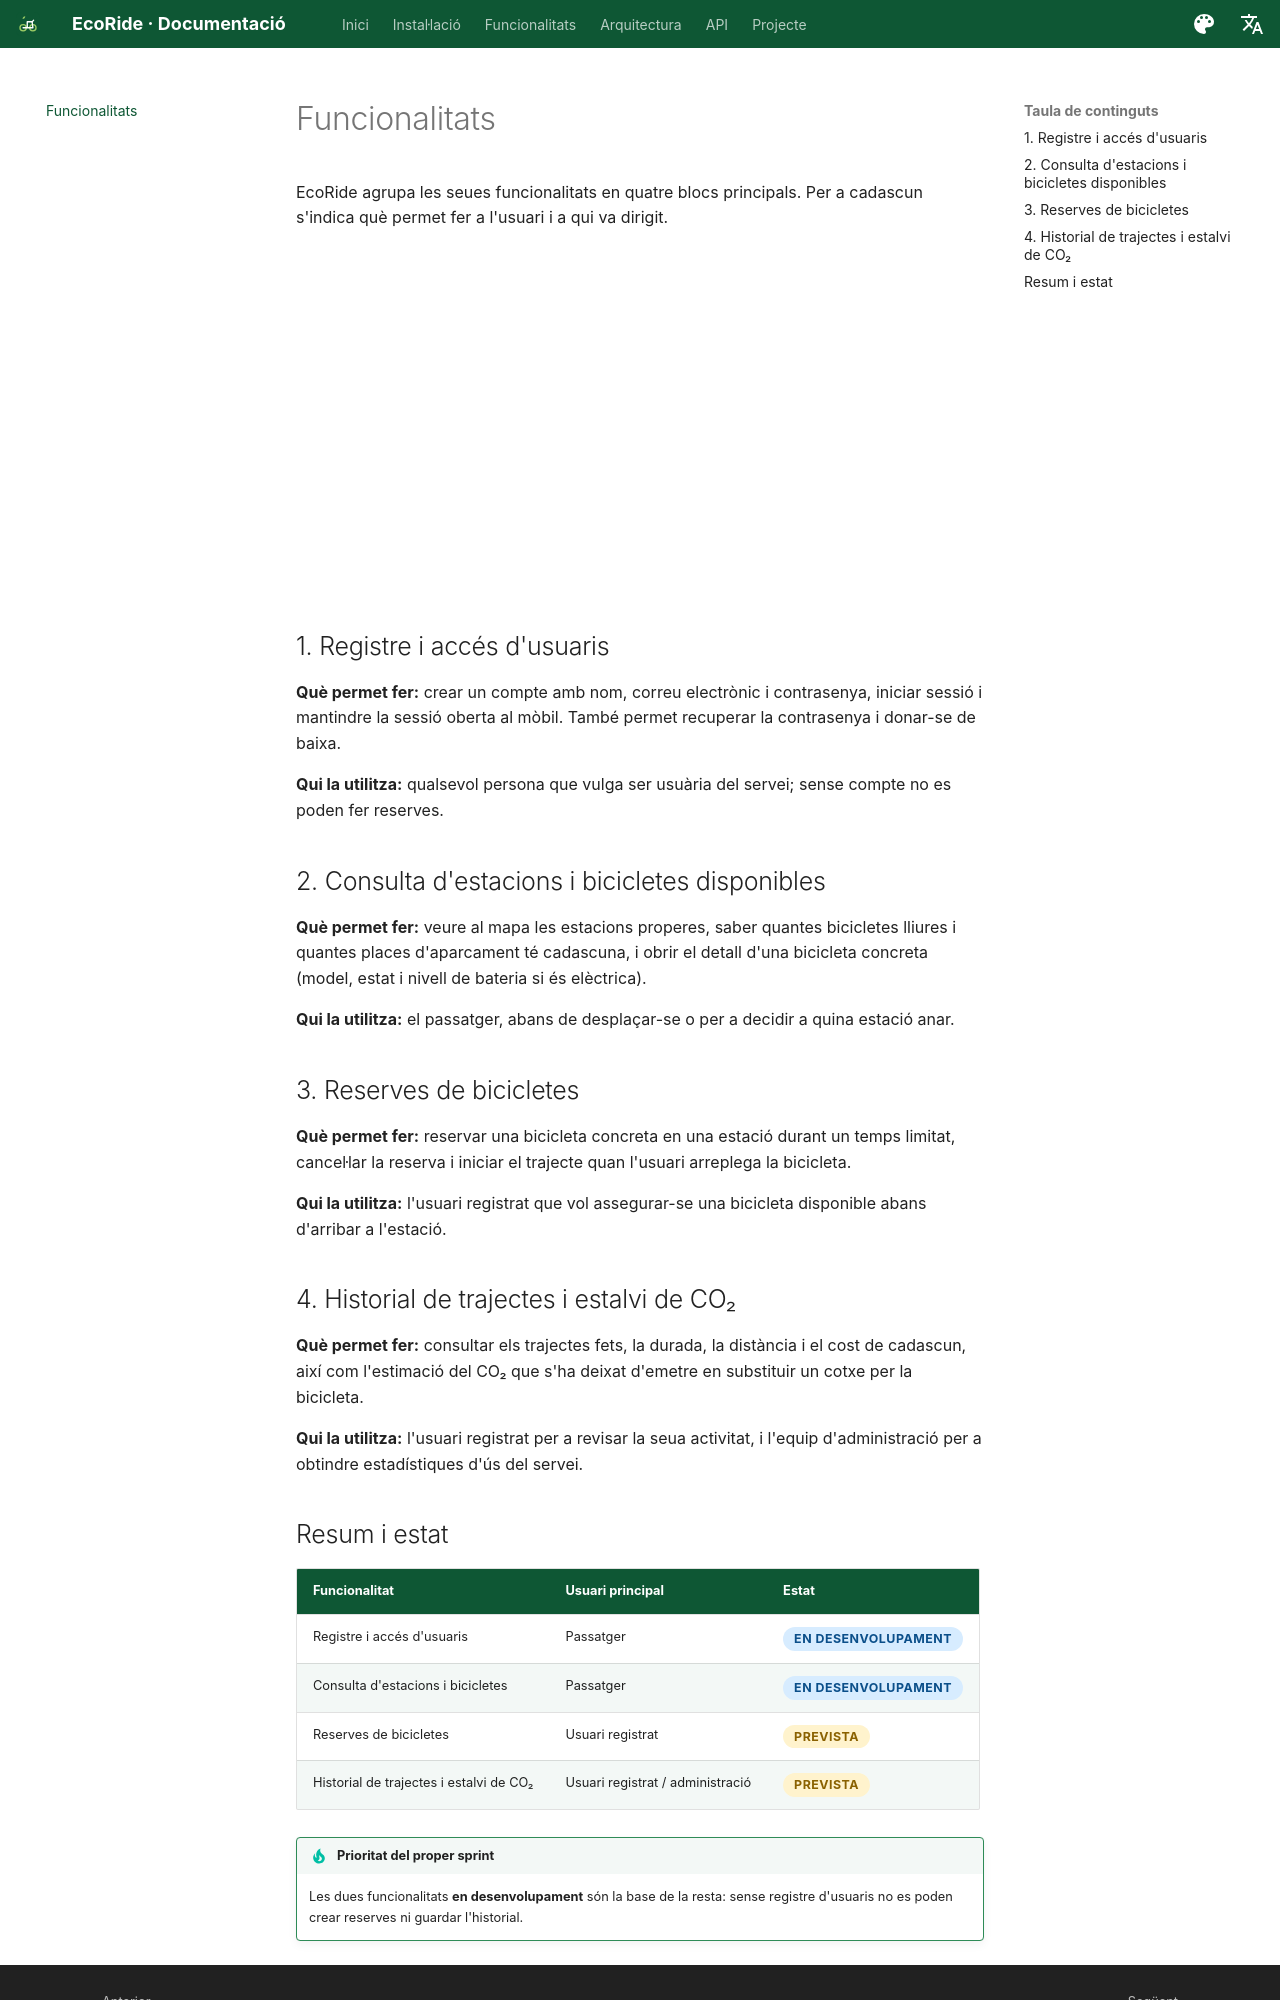

repository: Asiercode-max/EcoRide_Aaron_Asier · page: funcionalitats/index.html · generator: mkdocs

# Funcionalitats

EcoRide agrupa les seues funcionalitats en quatre blocs principals. Per a cadascun s'indica què permet fer a l'usuari i a qui va dirigit.

<figure class="eco-figure eco-figure--portrait" markdown>
![Mockup de l'aplicació EcoRide amb el mapa d'estacions i l'estat de les bicicletes](img/funcionalitats-app.webp){ loading=lazy decoding=async width=1122 height=1402 }
<figcaption>La app mostra al mapa les estacions properes, les bicicletes lliures i el seu estat.</figcaption>
</figure>

## 1. Registre i accés d'usuaris

**Què permet fer:** crear un compte amb nom, correu electrònic i contrasenya, iniciar sessió i mantindre la sessió oberta al mòbil. També permet recuperar la contrasenya i donar-se de baixa.

**Qui la utilitza:** qualsevol persona que vulga ser usuària del servei; sense compte no es poden fer reserves.

## 2. Consulta d'estacions i bicicletes disponibles

**Què permet fer:** veure al mapa les estacions properes, saber quantes bicicletes lliures i quantes places d'aparcament té cadascuna, i obrir el detall d'una bicicleta concreta (model, estat i nivell de bateria si és elèctrica).

**Qui la utilitza:** el passatger, abans de desplaçar-se o per a decidir a quina estació anar.

## 3. Reserves de bicicletes

**Què permet fer:** reservar una bicicleta concreta en una estació durant un temps limitat, cancel·lar la reserva i iniciar el trajecte quan l'usuari arreplega la bicicleta.

**Qui la utilitza:** l'usuari registrat que vol assegurar-se una bicicleta disponible abans d'arribar a l'estació.

## 4. Historial de trajectes i estalvi de CO₂

**Què permet fer:** consultar els trajectes fets, la durada, la distància i el cost de cadascun, així com l'estimació del CO₂ que s'ha deixat d'emetre en substituir un cotxe per la bicicleta.

**Qui la utilitza:** l'usuari registrat per a revisar la seua activitat, i l'equip d'administració per a obtindre estadístiques d'ús del servei.
